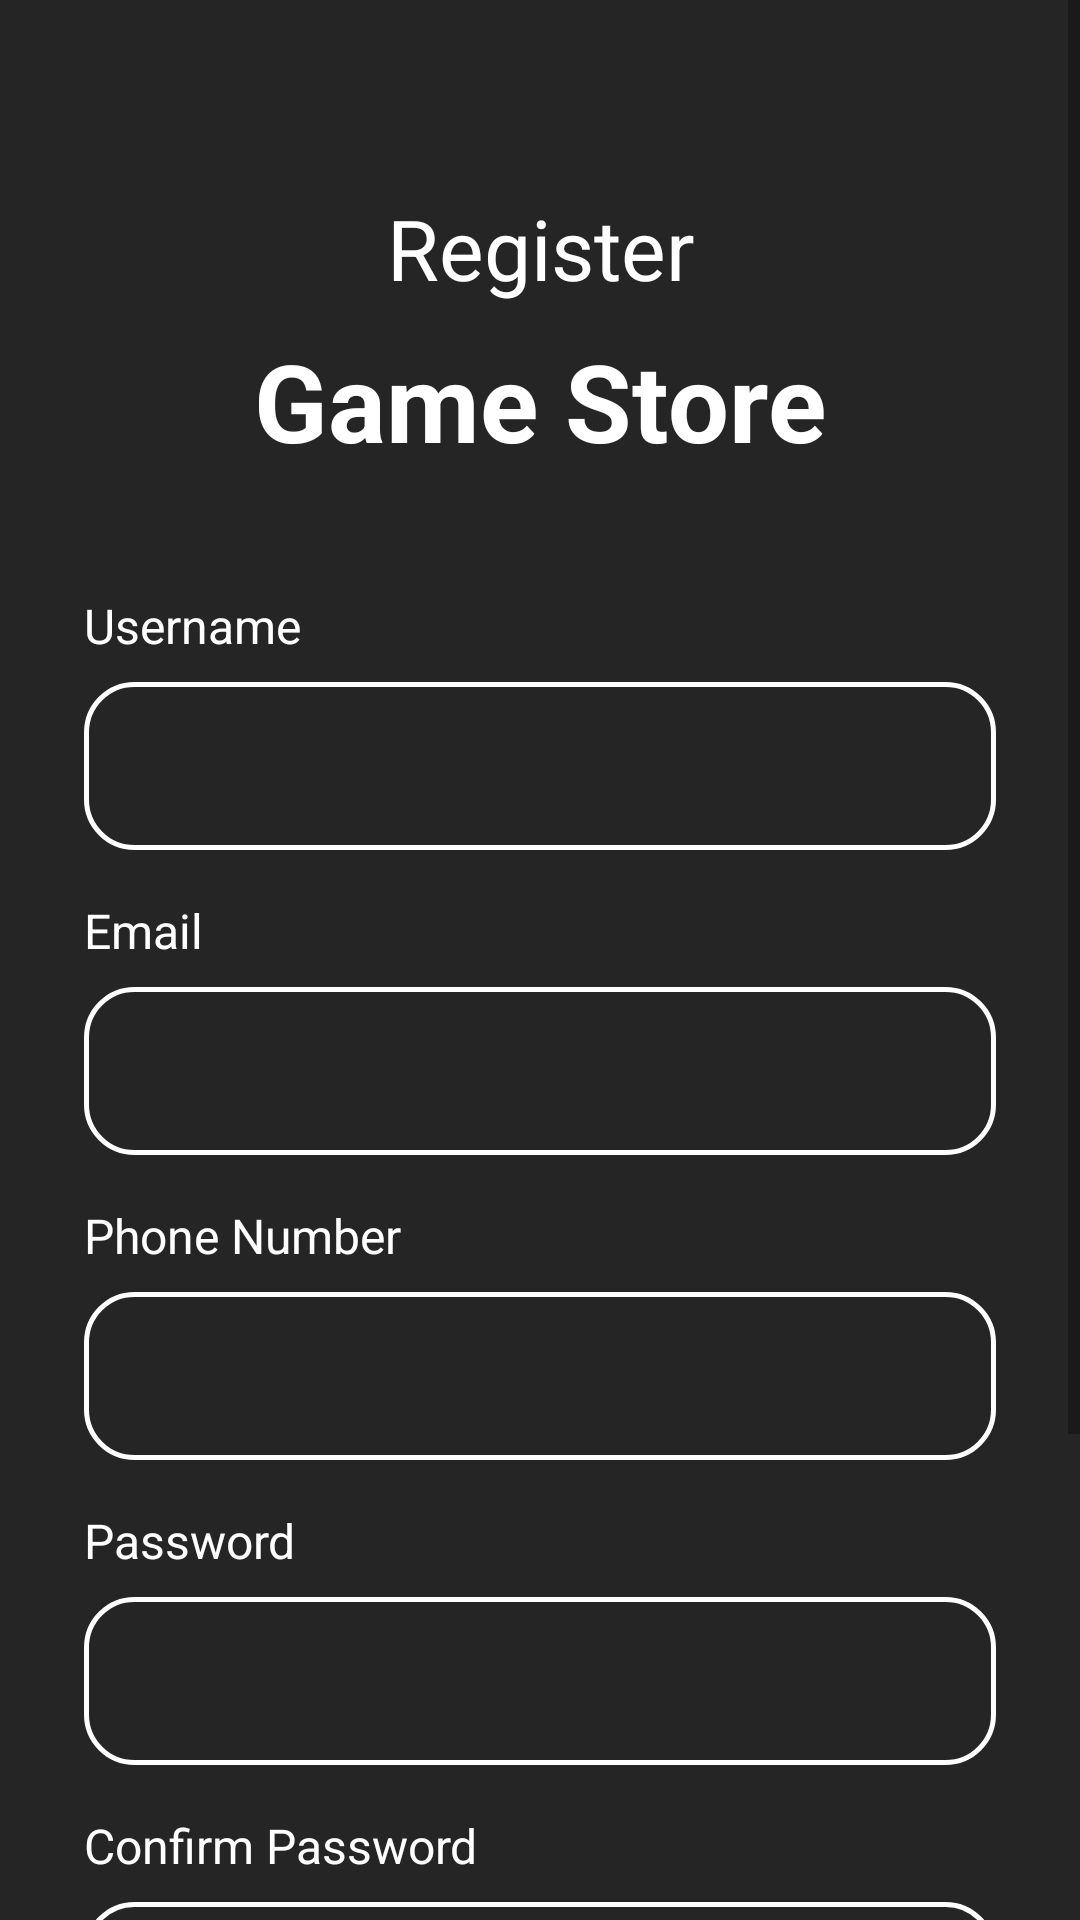

Write the Android layout XML for this screen, with the resource values it uses.
<!-- AndroidManifest.xml: application theme Theme.GameStore -->
<!-- res/layout/activity_register.xml -->
<?xml version="1.0" encoding="utf-8"?>

<ScrollView xmlns:android="http://schemas.android.com/apk/res/android"
    xmlns:app="http://schemas.android.com/apk/res-auto"
    xmlns:tools="http://schemas.android.com/tools"
    android:layout_width="match_parent"
    android:layout_height="match_parent"
    android:fillViewport="true">

    <androidx.constraintlayout.widget.ConstraintLayout
        android:layout_width="match_parent"
        android:layout_height="wrap_content"
        android:padding="4dp">

        <TextView
            android:id="@+id/app_title_register2"
            android:layout_width="wrap_content"
            android:layout_height="wrap_content"
            android:layout_marginTop="60dp"
            android:text="@string/register"
            android:textSize="28sp"
            app:layout_constraintEnd_toEndOf="parent"
            app:layout_constraintStart_toStartOf="parent"
            app:layout_constraintTop_toTopOf="parent" />

        <TextView
            android:id="@+id/app_title_register"
            android:layout_width="wrap_content"
            android:layout_height="wrap_content"
            android:layout_marginTop="8dp"
            android:text="@string/app_name"
            android:textSize="36sp"
            android:textStyle="bold"
            app:layout_constraintEnd_toEndOf="parent"
            app:layout_constraintStart_toStartOf="parent"
            app:layout_constraintTop_toBottomOf="@+id/app_title_register2" />

        <TextView
            android:id="@+id/label_username"
            android:layout_width="wrap_content"
            android:layout_height="wrap_content"
            android:layout_marginStart="24dp"
            android:layout_marginTop="40dp"
            android:text="@string/label_username"
            android:textSize="16sp"
            app:layout_constraintStart_toStartOf="parent"
            app:layout_constraintTop_toBottomOf="@+id/app_title_register" />

        <EditText
            android:id="@+id/editText_username"
            android:layout_width="match_parent"
            android:layout_height="56dp"
            android:layout_marginStart="24dp"
            android:layout_marginTop="8dp"
            android:layout_marginEnd="24dp"
            android:background="@drawable/shape_rounded_border_16dp"
            android:ems="10"
            android:inputType="textPersonName"
            android:textColor="#FAFAFA"
            app:layout_constraintEnd_toEndOf="parent"
            app:layout_constraintStart_toStartOf="parent"
            app:layout_constraintTop_toBottomOf="@+id/label_username" />

        <TextView
            android:id="@+id/label_email"
            android:layout_width="wrap_content"
            android:layout_height="wrap_content"
            android:layout_marginStart="24dp"
            android:layout_marginTop="16dp"
            android:text="@string/label_email"
            android:textSize="16sp"
            app:layout_constraintStart_toStartOf="parent"
            app:layout_constraintTop_toBottomOf="@+id/editText_username" />

        <EditText
            android:id="@+id/editText_email"
            android:layout_width="match_parent"
            android:layout_height="56dp"
            android:layout_marginStart="24dp"
            android:layout_marginTop="8dp"
            android:layout_marginEnd="24dp"
            android:background="@drawable/shape_rounded_border_16dp"
            android:ems="10"
            android:inputType="textEmailAddress"
            android:textColor="#FAFAFA"
            app:layout_constraintEnd_toEndOf="parent"
            app:layout_constraintStart_toStartOf="parent"
            app:layout_constraintTop_toBottomOf="@+id/label_email" />

        <TextView
            android:id="@+id/label_phone"
            android:layout_width="wrap_content"
            android:layout_height="wrap_content"
            android:layout_marginStart="24dp"
            android:layout_marginTop="16dp"
            android:text="@string/label_phone"
            android:textSize="16sp"
            app:layout_constraintStart_toStartOf="parent"
            app:layout_constraintTop_toBottomOf="@+id/editText_email" />

        <EditText
            android:id="@+id/editText_phone"
            android:layout_width="match_parent"
            android:layout_height="56dp"
            android:layout_marginStart="24dp"
            android:layout_marginTop="8dp"
            android:layout_marginEnd="24dp"
            android:background="@drawable/shape_rounded_border_16dp"
            android:ems="10"
            android:inputType="phone"
            android:textColor="#FAFAFA"
            app:layout_constraintEnd_toEndOf="parent"
            app:layout_constraintStart_toStartOf="parent"
            app:layout_constraintTop_toBottomOf="@+id/label_phone" />

        <TextView
            android:id="@+id/label_password"
            android:layout_width="wrap_content"
            android:layout_height="wrap_content"
            android:layout_marginStart="24dp"
            android:layout_marginTop="16dp"
            android:text="@string/label_password"
            android:textSize="16sp"
            app:layout_constraintStart_toStartOf="parent"
            app:layout_constraintTop_toBottomOf="@+id/editText_phone" />

        <EditText
            android:id="@+id/editText_password"
            android:layout_width="0dp"
            android:layout_height="56dp"
            android:layout_marginStart="24dp"
            android:layout_marginTop="8dp"
            android:layout_marginEnd="24dp"
            android:background="@drawable/shape_rounded_border_16dp"
            android:ems="10"
            android:inputType="textPassword"
            android:textColor="#FFFFFF"
            app:layout_constraintEnd_toEndOf="parent"
            app:layout_constraintStart_toStartOf="parent"
            app:layout_constraintTop_toBottomOf="@+id/label_password" />

        <TextView
            android:id="@+id/label_confirm_password"
            android:layout_width="wrap_content"
            android:layout_height="wrap_content"
            android:layout_marginStart="24dp"
            android:layout_marginTop="16dp"
            android:text="@string/label_confirm_password"
            android:textSize="16sp"
            app:layout_constraintStart_toStartOf="parent"
            app:layout_constraintTop_toBottomOf="@+id/editText_password" />

        <EditText
            android:id="@+id/editText_confirmPassword"
            android:layout_width="0dp"
            android:layout_height="56dp"
            android:layout_marginStart="24dp"
            android:layout_marginTop="8dp"
            android:layout_marginEnd="24dp"
            android:background="@drawable/shape_rounded_border_16dp"
            android:ems="10"
            android:inputType="textPassword"
            android:textColor="#FFFFFF"
            app:layout_constraintEnd_toEndOf="parent"
            app:layout_constraintStart_toStartOf="parent"
            app:layout_constraintTop_toBottomOf="@+id/label_confirm_password" />

        <Button
            android:id="@+id/button_register"
            android:layout_width="0dp"
            android:layout_height="56dp"
            android:layout_marginStart="24dp"
            android:layout_marginTop="32dp"
            android:layout_marginEnd="24dp"
            android:text="@string/register"
            android:textAllCaps="false"
            android:textColor="@color/white"
            android:textSize="16sp"
            app:cornerRadius="16dp"
            app:layout_constraintEnd_toEndOf="parent"
            app:layout_constraintStart_toStartOf="parent"
            app:layout_constraintTop_toBottomOf="@+id/editText_confirmPassword" />

        <TextView
            android:id="@+id/textView_login"
            android:layout_width="wrap_content"
            android:layout_height="wrap_content"
            android:layout_marginTop="16dp"
            android:layout_marginBottom="24dp"
            android:padding="8dp"
            android:text="@string/already_have_account"
            android:textColor="@color/teal_200"
            app:layout_constraintBottom_toBottomOf="parent"
            app:layout_constraintEnd_toEndOf="parent"
            app:layout_constraintStart_toStartOf="parent"
            app:layout_constraintTop_toBottomOf="@+id/button_register" />

    </androidx.constraintlayout.widget.ConstraintLayout>
</ScrollView>
<!-- resources referenced by this layout -->
<resources>
  <color name="teal_200">#FF03DAC5</color>
  <color name="white">#FFFFFFFF</color>
  <!-- drawable shape_rounded_border_16dp (drawable) -->
  <?xml version="1.0" encoding="utf-8"?>
  <shape xmlns:android="http://schemas.android.com/apk/res/android">
      <corners android:radius="16dp"/>
      <stroke android:width="1.5dp" android:color="@color/white" />
      <padding android:top="8dp" android:bottom="8dp" android:left="24dp" android:right="24dp"/>
  </shape>
  <string name="already_have_account">Already have an account? Login</string>
  <string name="app_name" translatable="false">Game Store</string>
  <string name="label_confirm_password">Confirm Password</string>
  <string name="label_email">Email</string>
  <string name="label_password">Password</string>
  <string name="label_phone">Phone Number</string>
  <string name="label_username">Username</string>
  <string name="register">Register</string>
  <style name="Theme.GameStore" parent="Theme.MaterialComponents.DayNight.NoActionBar">
          
          <item name="colorPrimary">@color/white_alpha100</item>
          <item name="colorPrimaryVariant">@color/gray</item>
          <item name="colorOnPrimary">@color/blue_400</item>
          
          <item name="colorSecondary">@color/teal_200</item>
          <item name="colorSecondaryVariant">@color/teal_700</item>
          <item name="colorOnSecondary">@color/white</item>
          
          <item name="android:statusBarColor">?attr/colorPrimaryVariant</item>
          
          <item name="android:background">@color/dark_background</item>
          <item name="android:textColor">@color/white</item>
      </style>
  <color name="white_alpha100">#20FFFFFF</color>
  <color name="gray">#FF7F7F7F</color>
  <color name="blue_400">#FF42A5F5</color>
  <color name="teal_700">#FF018786</color>
  <color name="dark_background">#252525</color>
</resources>
